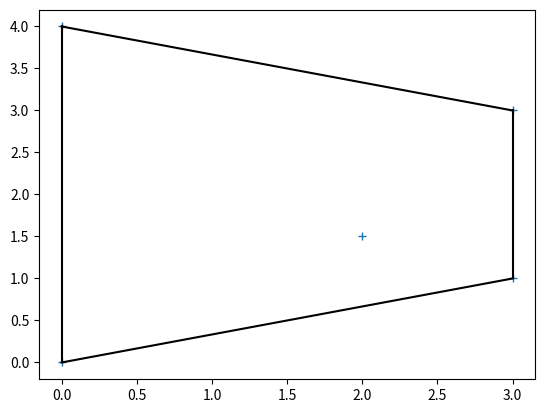

Here is the Python script that generated this plot:
import numpy as np
from scipy.spatial import ConvexHull, convex_hull_plot_2d
import matplotlib.pyplot as plt
import random
center1 = [0,0]
center2 = [3,3]
center3 = [2,1.5]
center4 = [3,1]
center5 = [0,4]


center = [center1, center2, center3, center4, center5]



arr = np.array([center]).reshape(-1, 2)
#arr = np.array(list(zip(x, y)))
print("right:", arr)

def convexHull(peopleCentrum):

    array=[]
    array=peopleCentrum

    plt.plot(array[:,0], array[:,1], '+')
    hull = ConvexHull(array)
    for simplex in hull.simplices:
        plt.plot(array[simplex, 0], array[simplex, 1], 'k-')
        print("x",array[simplex,0])
        print("y",array[simplex,1])
    plt.show()

    if 2+2==4:
        print("simon er gay")

convexHull(arr)